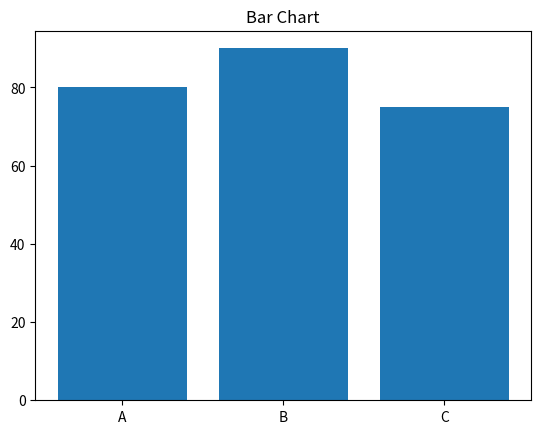

The matplotlib source for this figure:
import matplotlib.pyplot as plt

names = ["A", "B", "C"]
marks = [80, 90, 75]

plt.bar(names, marks)
plt.title("Bar Chart")
plt.show()
